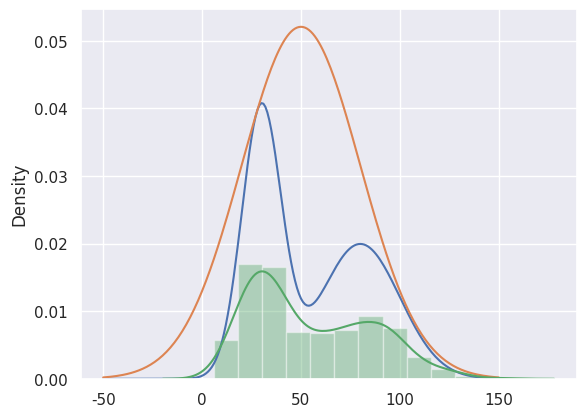

Generate this figure with matplotlib:
import numpy as np
import scipy.stats as st
import seaborn as sns
import matplotlib.pyplot as plt


sns.set()


def p(x):
    return st.norm.pdf(x, loc=30, scale=10) + st.norm.pdf(x, loc=80, scale=20)


def q(x):
    return st.norm.pdf(x, loc=50, scale=30)


x = np.arange(-50, 151)
k = max(p(x) / q(x))


def rejection_sampling(iter=1000):
    samples = []

    for i in range(iter):
        z = np.random.normal(50, 30)
        u = np.random.uniform(0, k*q(z))

        if u <= p(z):
            samples.append(z)

    return np.array(samples)


if __name__ == '__main__':
    plt.plot(x, p(x))
    plt.plot(x, k*q(x))

    s = rejection_sampling(iter=1000)
    sns.distplot(s)
    plt.show()
